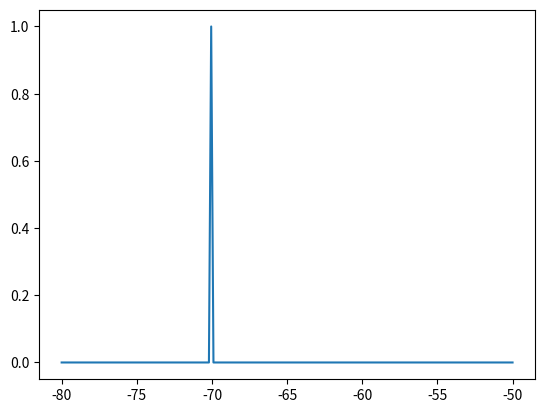
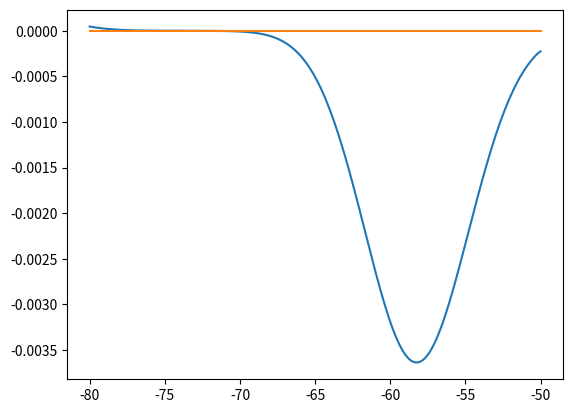

Write Python code to recreate these figures, in order.
# aproximation of LIF neurons

import numpy as np
import matplotlib.pyplot as plt


n_states = 200
V_min = -80
V_max = -50
sigma = 1
Iext = 0.8
gl = 0.1
tau_m = 20
V_reset = -50
dt = 0.01
duraction = 100
delta_V = (V_max - V_min) / n_states
V_range = np.linspace(V_min, V_max, n_states)
V_states = np.zeros(n_states) # - 70 # np.random.rand(n_states) * (V_max - V_min) + V_min
V_states[np.argmin((V_range + 70)**2 )] = 1

V_states = V_states / V_states.sum()

k = sigma**2 / 2 / tau_m

plt.figure()
plt.plot(V_range, V_states)
plt.show(block=False)

t = 0
while(t <= duraction):

    nu = sigma ** 2 / 2 * (V_states[-1] - V_states[-2]) / delta_V / tau_m

    for idx, V_st in enumerate(V_states):

        a = (-V_st + Iext / gl) / tau_m

        if idx == 0:
            Vst_i_minus_1 = V_states[0]
        else:
            Vst_i_minus_1 = V_states[idx - 1]

        if idx == n_states - 1:
            Vst_i_plus_1 = V_states[-1]
        else:
            Vst_i_plus_1 = V_states[idx + 1]



        V_st = V_st + dt * k * (Vst_i_plus_1 - 2*V_st + Vst_i_minus_1) / delta_V**2  - dt * a * (V_st - Vst_i_minus_1) / delta_V # + dt *

        V_states[idx] = V_st

    V_states[0] = V_states[0] + dt * nu / delta_V
    t += dt

plt.show(block=False)
plt.figure()
plt.plot(V_range, V_states)
plt.plot([V_min, V_max], [0, 0])
plt.show(block=True)